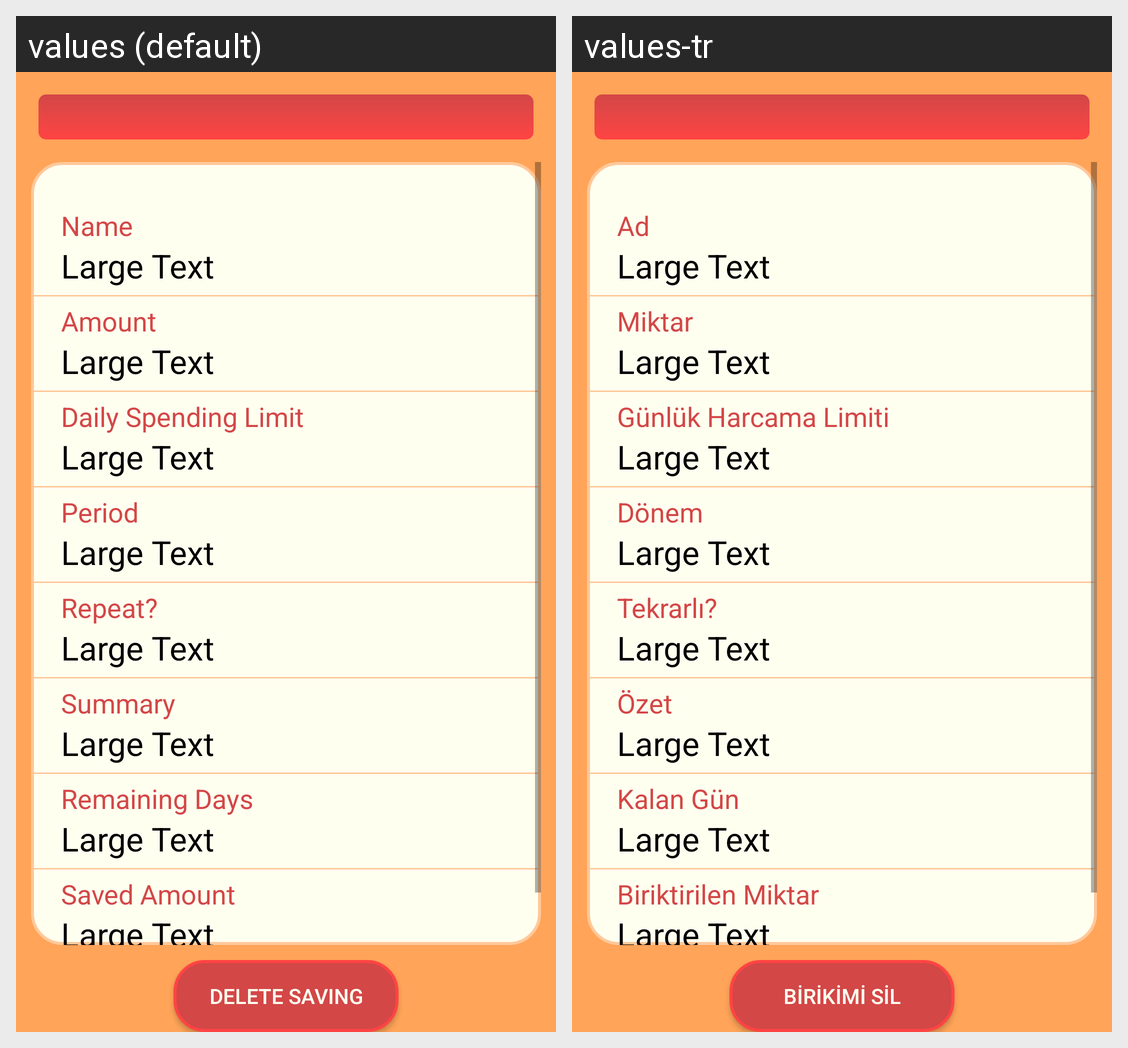

Locale-by-locale string values for the Android screen shown in this grid:
Android screen res/layout/savings_detail.xml rendered under 2 locales, left to right: values (default), values-tr. Device: Nexus 5 (rendered at 1080×1920; each locale shown at half size, 540×960, under a caption strip naming it); theme Theme.MaterialComponents.DayNight.NoActionBar.
Strings drawn on this screen, with the default value and each locale's value (text and hints the layout hard-codes, and strings that could not be matched under every locale, appear in the picture but are not listed):

savings_name
  values: Name
  values-tr: Ad

savings_amount
  values: Amount
  values-tr: Miktar

savings_daily_limit
  values: Daily Spending Limit
  values-tr: Günlük Harcama Limiti

savings_period
  values: Period
  values-tr: Dönem

savings_repeat
  values: Repeat?
  values-tr: Tekrarlı?

savings_summary
  values: Summary
  values-tr: Özet

savings_remaining_days
  values: Remaining Days
  values-tr: Kalan Gün

savings_saved_amount
  values: Saved Amount
  values-tr: Biriktirilen Miktar

savings_delete
  values: Delete Saving
  values-tr: Birikimi Sil
